7-way image classification set "all_data" from GitHub (phj1120/2021_mentoring); label vocabulary: hcsr04, keypad, LCD keypad shield, LCD 1602 display, LED, PPD42NS dust sensor, RFID module.

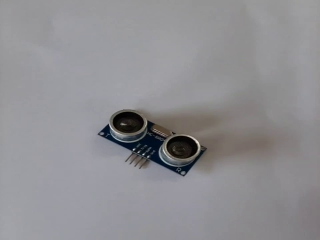
Label: hcsr04

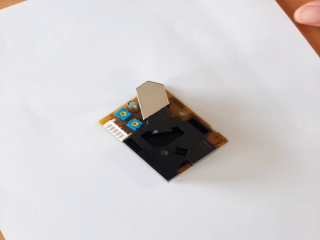
Label: PPD42NS dust sensor

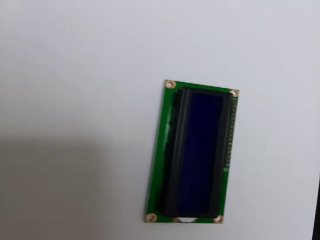
Label: LCD 1602 display

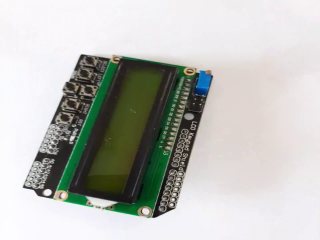
Label: LCD keypad shield

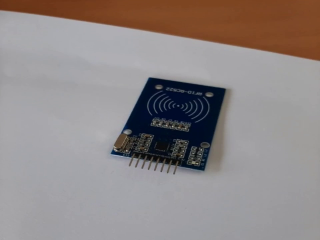
Label: RFID module

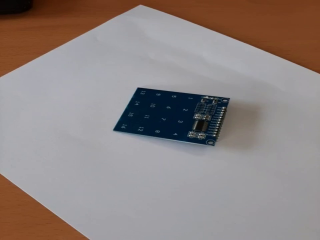
Label: keypad
